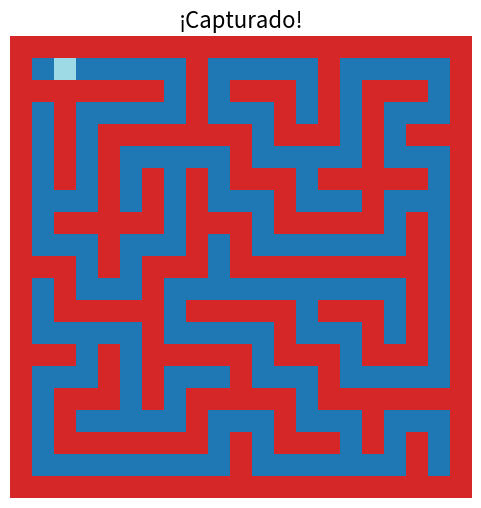

Generate this figure with matplotlib:
import matplotlib.pyplot as plt
import numpy as np
import random
from collections import deque
import time

# ===============================
# Generar laberinto aleatorio
# ===============================
def generate_maze(rows, cols):
    maze = np.ones((rows, cols), dtype=int)  # 1 = pared
    start = (1, 1)
    maze[start] = 0

    stack = [start]
    while stack:
        r, c = stack[-1]
        directions = [(2, 0), (-2, 0), (0, 2), (0, -2)]
        random.shuffle(directions)
        carved = False
        for dr, dc in directions:
            nr, nc = r + dr, c + dc
            if 0 < nr < rows - 1 and 0 < nc < cols - 1 and maze[nr, nc] == 1:
                maze[nr, nc] = 0
                maze[r + dr // 2, c + dc // 2] = 0
                stack.append((nr, nc))
                carved = True
                break
        if not carved:
            stack.pop()
    return maze

# ===============================
# Utilidades de movimiento
# ===============================
moves = [(-1, 0), (1, 0), (0, -1), (0, 1)]

def in_bounds(r, c, maze):
    return 0 <= r < maze.shape[0] and 0 <= c < maze.shape[1]

def bfs_path(maze, start, goal):
    queue = deque([start])
    visited = {start: None}
    while queue:
        current = queue.popleft()
        if current == goal:
            break
        for dr, dc in moves:
            nr, nc = current[0] + dr, current[1] + dc
            if in_bounds(nr, nc, maze) and maze[nr, nc] == 0 and (nr, nc) not in visited:
                visited[(nr, nc)] = current
                queue.append((nr, nc))
    path = []
    cur = goal
    while cur is not None and cur in visited:
        path.append(cur)
        cur = visited[cur]
    return path[::-1]

def manhattan_dist(a, b):
    return abs(a[0] - b[0]) + abs(a[1] - b[1])

def evader_move(maze, evader, chaser):
    best_move = evader
    max_dist = -1
    for dr, dc in moves:
        nr, nc = evader[0] + dr, evader[1] + dc
        if in_bounds(nr, nc, maze) and maze[nr, nc] == 0:
            dist = manhattan_dist((nr, nc), chaser)
            if dist > max_dist:
                max_dist = dist
                best_move = (nr, nc)
    return best_move

def chaser_move(maze, chaser, evader):
    path = bfs_path(maze, chaser, evader)
    if len(path) > 1:
        return path[1]
    return chaser

# ===============================
# Visualización
# ===============================
def draw_maze(maze, evader, chaser):
    display = np.copy(maze)
    display[evader] = 2  # Evadidor
    display[chaser] = 3  # Perseguidor
    cmap = plt.cm.get_cmap("tab20", 4)
    plt.imshow(display, cmap=cmap, vmin=0, vmax=3)
    plt.axis("off")
    plt.pause(0.1)

# ===============================
# Simulación
# ===============================
rows, cols = 21, 21
maze = generate_maze(rows, cols)

# Posiciones iniciales
evader_pos = (1, 1)
chaser_pos = (rows - 2, cols - 2)

plt.figure(figsize=(6, 6))
plt.ion()

for step in range(200):
    plt.clf()
    draw_maze(maze, evader_pos, chaser_pos)

    # Mover evadidor y perseguidor
    new_evader = evader_move(maze, evader_pos, chaser_pos)
    new_chaser = chaser_move(maze, chaser_pos, new_evader)

    evader_pos, chaser_pos = new_evader, new_chaser

    # Chequear captura
    if chaser_pos == evader_pos:
        plt.clf()
        draw_maze(maze, evader_pos, chaser_pos)
        plt.title("¡Capturado!", fontsize=16)
        plt.ioff()
        plt.show()
        break

    time.sleep(0.05)
